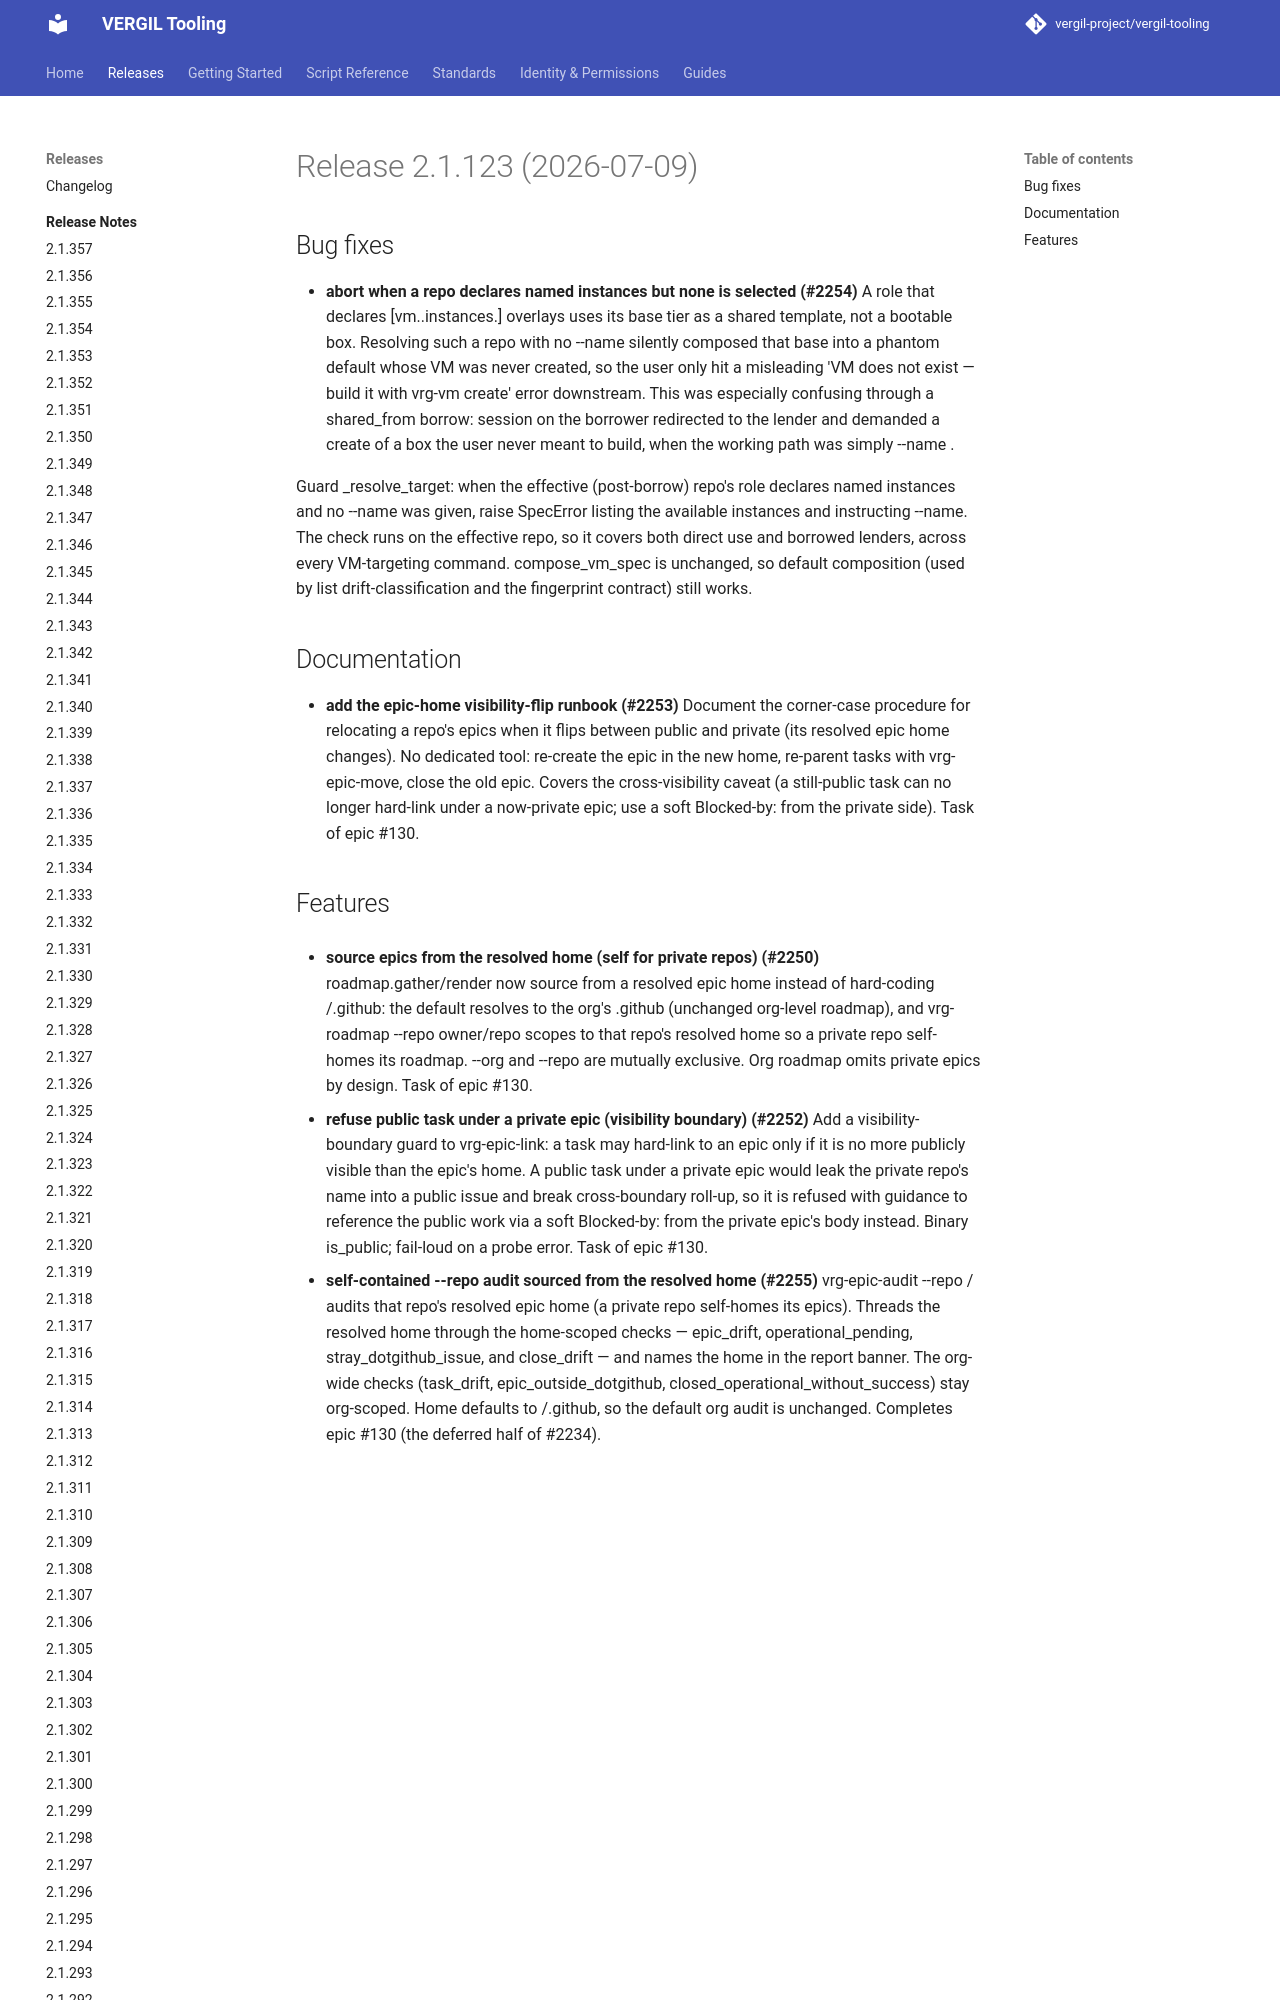

repository: vergil-project/vergil-tooling · page: dev/releases/v2.1.123/index.html · generator: mkdocs


# Release 2.1.123 (2026-07-09)

## Bug fixes

- **abort when a repo declares named instances but none is selected (#2254)**
A role that declares [vm.<id>.instances.<name>] overlays uses its base tier as a shared template, not a bootable box. Resolving such a repo with no --name silently composed that base into a phantom default whose VM was never created, so the user only hit a misleading 'VM does not exist — build it with vrg-vm create' error downstream. This was especially confusi
